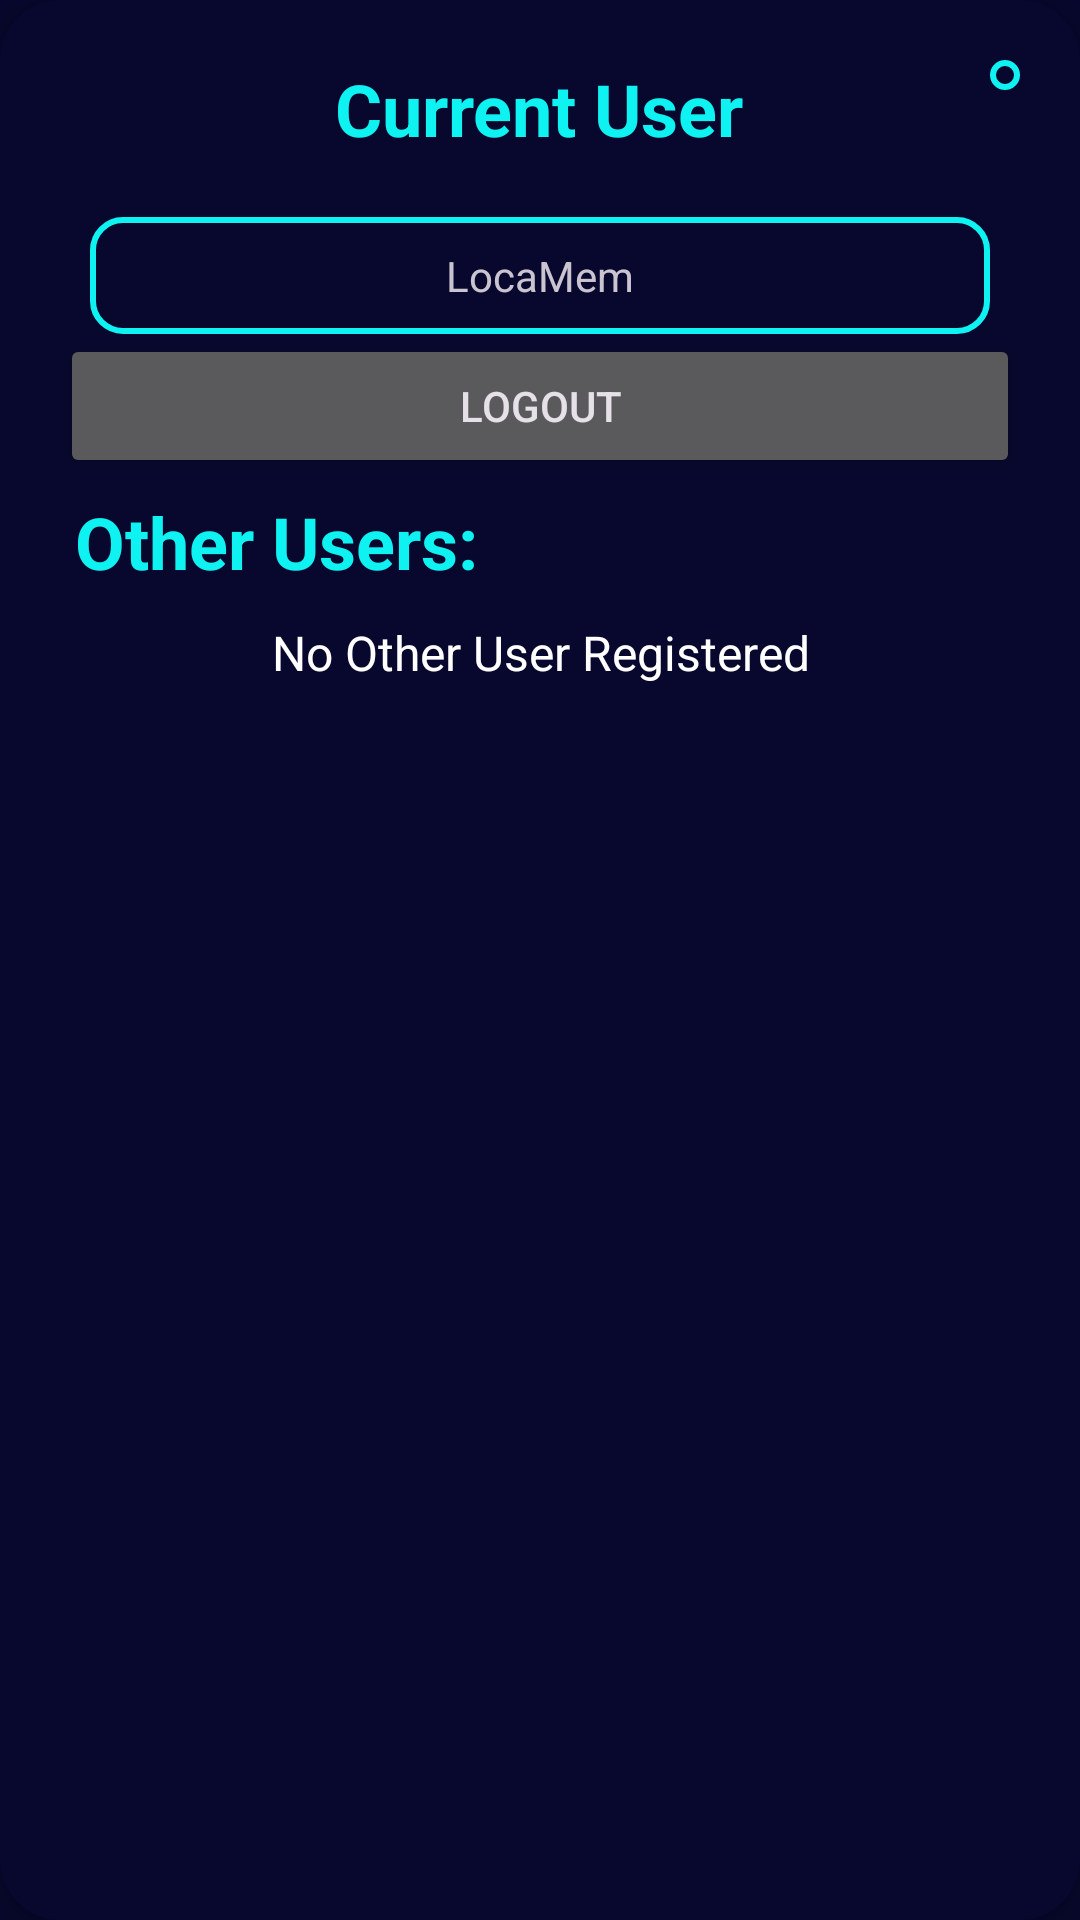

Write the Android layout XML for this screen, with the resource values it uses.
<!-- AndroidManifest.xml: application theme Theme.LocaMem -->
<!-- res/layout/dialog_fragment_user.xml -->
<?xml version="1.0" encoding="utf-8"?>
<androidx.cardview.widget.CardView xmlns:android="http://schemas.android.com/apk/res/android"
    xmlns:app="http://schemas.android.com/apk/res-auto"
    xmlns:tools="http://schemas.android.com/tools"
    android:layout_width="match_parent"
    android:layout_height="wrap_content"
    app:cardBackgroundColor="@color/primaryDark"
    app:cardCornerRadius="20dp"
    app:cardElevation="5dp">

    <RelativeLayout
        android:layout_width="match_parent"
        android:layout_height="match_parent"
        android:padding="20dp">

        <ImageButton
            android:id="@+id/close"
            android:layout_width="wrap_content"
            android:layout_height="wrap_content"
            android:layout_alignParentTop="true"
            android:layout_alignParentEnd="true"
            android:background="@drawable/button_bg"
            android:padding="5dp"
            android:src="@drawable/ic_close"
            app:tint="@color/accent" />

        <TextView
            android:id="@+id/current_user"
            style="@style/Heading"
            android:layout_width="wrap_content"
            android:layout_height="wrap_content"
            android:layout_alignParentTop="true"
            android:layout_centerHorizontal="true"
            android:text="@string/current_user"
            android:textColor="@color/accent" />

        <include
            layout="@layout/item_user"
            android:id="@+id/user_layout"
            android:layout_marginTop="20dp"
            android:layout_marginHorizontal="10dp"
            android:layout_width="match_parent"
            android:layout_height="wrap_content"
            android:layout_below="@id/current_user" />











        <Button
            android:id="@+id/logout"
            style="@style/Button"
            android:layout_width="match_parent"
            android:layout_height="wrap_content"
            android:layout_below="@id/user_layout"
            android:drawableStart="@drawable/ic_close"
            android:drawablePadding="20dp"
            android:text="@string/logout" />

        <TextView
            android:id="@+id/other_users"
            style="@style/Heading"
            android:layout_width="wrap_content"
            android:layout_height="wrap_content"
            android:layout_below="@id/logout"
            android:layout_margin="5dp"
            android:text="@string/other_users"
            android:textColor="@color/accent" />

        <TextView
            android:id="@+id/no_user_available"
            style="@style/Content"
            android:layout_width="wrap_content"
            android:layout_height="wrap_content"
            android:layout_below="@id/other_users"
            android:layout_centerHorizontal="true"
            android:layout_margin="5dp"
            android:gravity="center"
            android:text="@string/no_other_user_registered" />

        <androidx.recyclerview.widget.RecyclerView
            android:id="@+id/user_recycler"
            android:layout_width="match_parent"
            android:layout_height="wrap_content"
            android:layout_below="@id/other_users"
            android:layout_marginHorizontal="5dp"
            tools:itemCount="0"
            tools:listitem="@layout/item_user" />

    </RelativeLayout>
</androidx.cardview.widget.CardView>
<!-- res/layout/item_user.xml (included above) -->
<?xml version="1.0" encoding="utf-8"?>
<RelativeLayout xmlns:android="http://schemas.android.com/apk/res/android"
    android:layout_width="match_parent"
    android:layout_height="wrap_content"
    android:padding="5dp"
    android:layout_margin="5dp"
    android:background="@drawable/user_layout_bg"
    xmlns:tools="http://schemas.android.com/tools">

    <TextView
        android:layout_width="wrap_content"
        android:layout_height="wrap_content"
        android:padding="5dp"
        android:layout_centerInParent="true"
        tools:text="@string/app_name"
        android:id="@+id/user_name"/>

</RelativeLayout>
<!-- resources referenced by this layout -->
<resources>
  <color name="accent">#FF0FF2F2</color>
  <color name="primaryDark">#FF08082E</color>
  <!-- drawable button_bg (drawable) -->
  <?xml version="1.0" encoding="utf-8"?>
  <shape xmlns:android="http://schemas.android.com/apk/res/android"
      android:shape="rectangle">
      <stroke
          android:width="2dp"
          android:color="@color/accent" />
      <corners android:radius="20dp" />
      <solid android:color="@color/primaryDark" />
  </shape>
  <!-- drawable user_layout_bg (drawable) -->
  <?xml version="1.0" encoding="utf-8"?>
  <shape xmlns:android="http://schemas.android.com/apk/res/android"
      android:shape="rectangle">
      <stroke
          android:width="2dp"
          android:color="@color/accent" />
      <corners android:radius="10dp" />
      <solid android:color="@color/primaryDark" />
  </shape>
  <string name="app_name">LocaMem</string>
  <string name="current_user">Current User</string>
  <string name="logout">Logout</string>
  <string name="no_other_user_registered">No Other User Registered</string>
  <string name="other_users">Other Users:</string>
  <style name="Button">
          <item name="android:textSize">18sp</item>
          <item name="android:textStyle">bold</item>
          <item name="android:layout_margin">10dp</item>
          <item name="android:textColor">@color/primaryDark</item>
          <item name="android:backgroundTint">@color/accent</item>
      </style>
  <style name="Content">
          <item name="android:textSize">16sp</item>
          <item name="android:textColor">@color/white</item>
      </style>
  <style name="Heading">
          <item name="android:textSize">24sp</item>
          <item name="android:textColor">@color/white</item>
          <item name="android:textStyle">bold</item>
      </style>
  <style name="Theme.LocaMem" parent="Base.Theme.LocaMem" />
  <color name="white">#FFFFFFFF</color>
  <style name="Base.Theme.LocaMem" parent="Theme.Material3.Dark.NoActionBar">
          <item name="colorPrimary">@color/primary</item>
          <item name="colorPrimaryDark">@color/primaryDark</item>
          <item name="android:statusBarColor">@color/light_blue</item>
          <item name="android:windowBackground">@color/primaryDark</item>
      </style>
  <color name="primary">#FF0583F2</color>
  <color name="light_blue">#FF05AFF2</color>
</resources>
